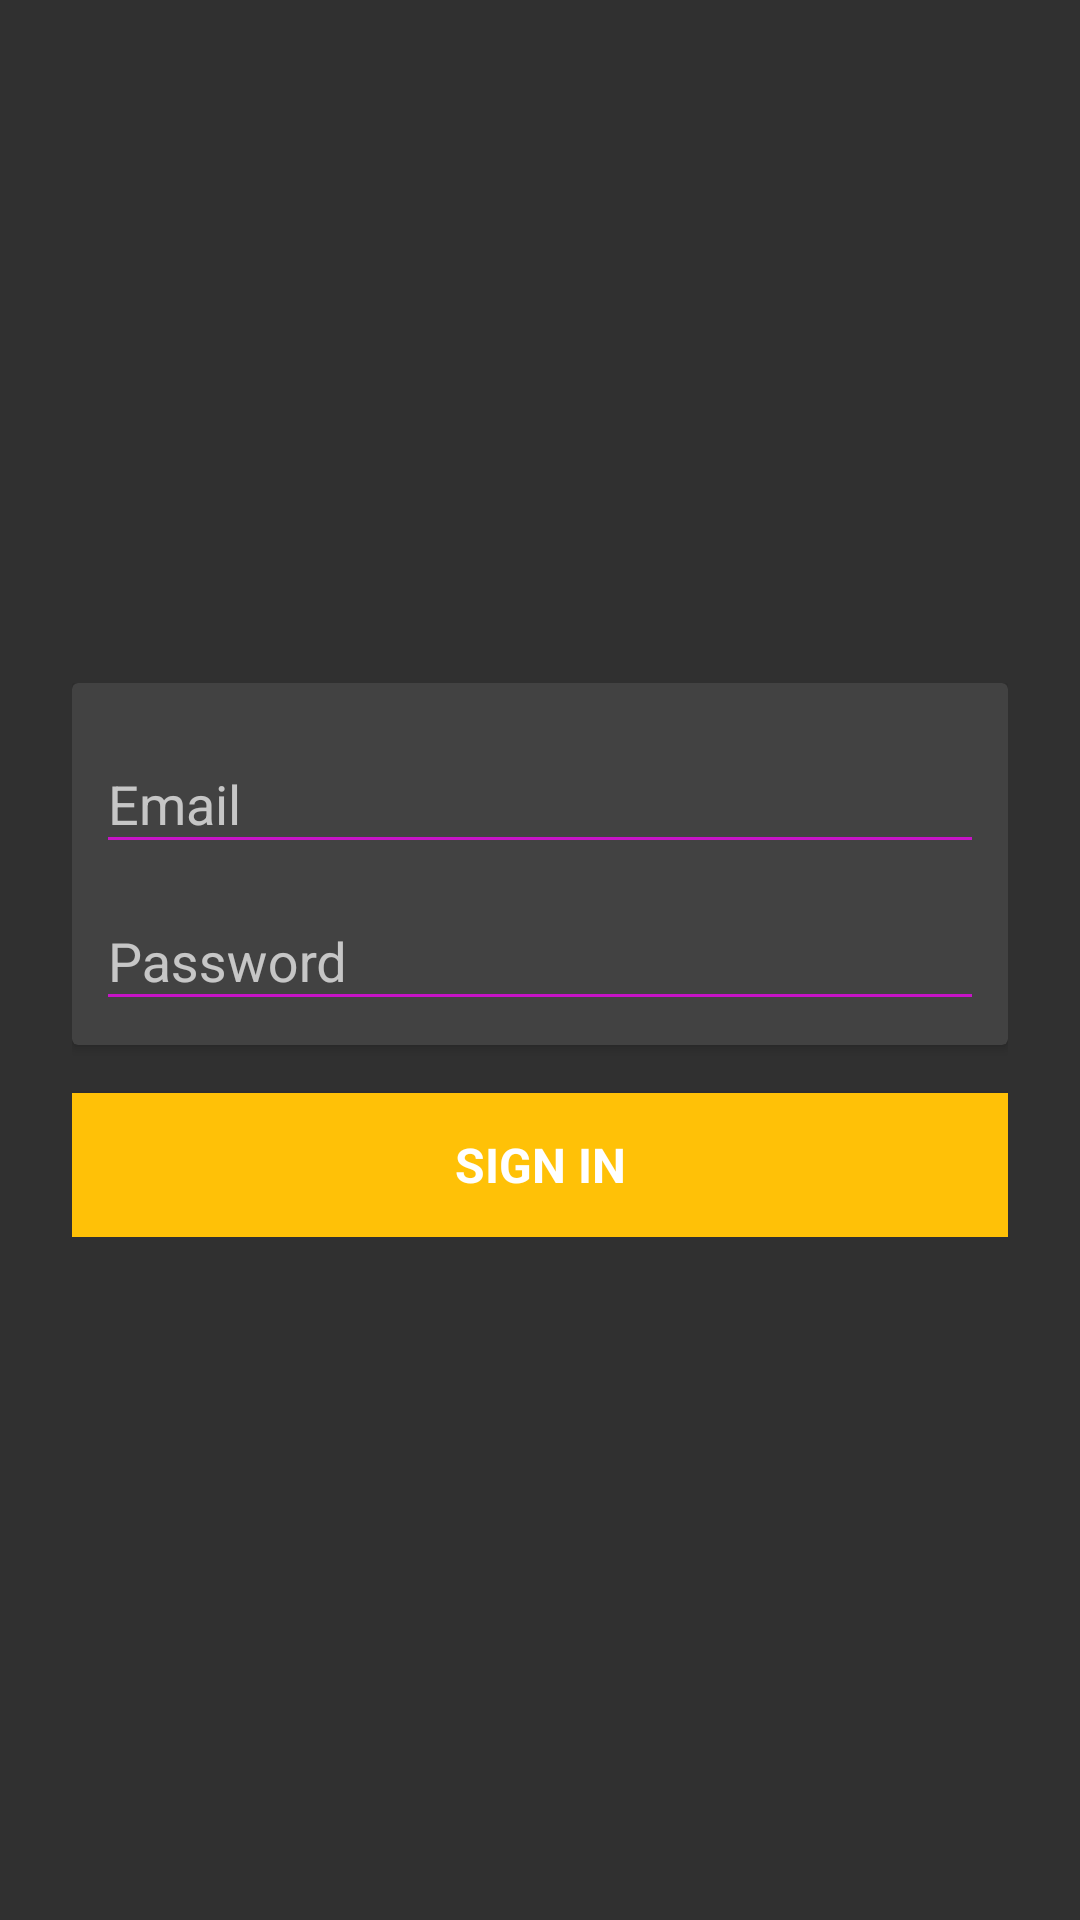

Android layout source for this screen:
<!-- AndroidManifest.xml: application theme AppTheme -->
<!-- res/layout/activity_sign_in.xml -->
<?xml version="1.0" encoding="utf-8"?>
<FrameLayout
    android:layout_width="match_parent"
    android:layout_height="match_parent"
    xmlns:android="http://schemas.android.com/apk/res/android"
    xmlns:app="http://schemas.android.com/apk/res-auto">

    <android.support.constraint.ConstraintLayout
        android:layout_width="match_parent"
        android:layout_height="match_parent"
        android:padding="@dimen/activity_margin">

        <LinearLayout
            android:layout_width="match_parent"
            android:layout_height="wrap_content"
            android:layout_marginBottom="8dp"
            android:layout_marginEnd="8dp"
            android:layout_marginStart="8dp"
            android:layout_marginTop="8dp"
            android:gravity="center"
            android:orientation="vertical"
            app:layout_constraintBottom_toBottomOf="parent"
            app:layout_constraintEnd_toEndOf="parent"
            app:layout_constraintStart_toStartOf="parent"
            app:layout_constraintTop_toTopOf="parent">

            <android.support.v7.widget.CardView
                android:layout_width="match_parent"
                android:layout_height="wrap_content"
                android:background="@color/colorWhite"
                android:elevation="@dimen/cardView_elevation">

                <LinearLayout
                    android:layout_width="match_parent"
                    android:layout_height="wrap_content"
                    android:orientation="vertical"
                    android:layout_margin="@dimen/element_normal_margin">

                    <android.support.design.widget.TextInputLayout
                        android:layout_width="match_parent"
                        android:layout_height="wrap_content">

                        <android.support.design.widget.TextInputEditText
                            android:id="@+id/input_sign_in_email"
                            style="@style/TextInputEditText"
                            android:hint="@string/email"
                            android:inputType="textEmailAddress" />

                    </android.support.design.widget.TextInputLayout>

                    <android.support.design.widget.TextInputLayout
                        android:layout_width="match_parent"
                        android:layout_height="wrap_content">

                        <android.support.design.widget.TextInputEditText
                            android:id="@+id/input_sign_in_password"
                            style="@style/TextInputEditText"
                            android:hint="@string/password"
                            android:inputType="textPassword" />

                    </android.support.design.widget.TextInputLayout>

                </LinearLayout>

            </android.support.v7.widget.CardView>

            <LinearLayout
                android:layout_width="match_parent"
                android:layout_height="wrap_content"
                android:orientation="horizontal">

                <Button
                    android:id="@+id/sign_in_btn"
                    android:text="@string/sign_in"
                    style="@style/Button_App"
                    android:layout_weight="1"
                    android:onClick="signIn"/>

            </LinearLayout>
        </LinearLayout>

    </android.support.constraint.ConstraintLayout>

    <ProgressBar
        android:id="@+id/progressBar"
        android:layout_width="30dp"
        android:layout_height="30dp"
        android:layout_gravity="center"
        android:layout_marginBottom="20dp"
        android:visibility="gone" />

</FrameLayout>
<!-- resources referenced by this layout -->
<resources>
  <color name="colorWhite">#ffffff</color>
  <dimen name="activity_margin">16dp</dimen>
  <dimen name="cardView_elevation">4dp</dimen>
  <dimen name="element_normal_margin">8dp</dimen>
  <string name="email">Email</string>
  <string name="password">Password</string>
  <string name="sign_in">Sign In</string>
  <style name="Button_App" parent="Text">
          <item name="android:layout_width">0dp</item>
          <item name="android:layout_height">wrap_content</item>
          <item name="android:textSize">16sp</item>
          <item name="android:textStyle">bold</item>
          <item name="android:textColor">@color/colorWhite</item>
          <item name="android:background">@color/colorAccent</item>
          <item name="android:layout_marginTop">@dimen/element_big_margin</item>
          <item name="android:elevation">2dp</item>
      </style>
  <style name="TextInputEditText" parent="Text">
          <item name="android:layout_width">match_parent</item>
          <item name="android:layout_height">wrap_content</item>
          <item name="android:maxLines">1</item>
          <item name="android:singleLine">true</item>
          <item name="android:textColor">@color/colorWhite</item>
      </style>
  <style name="AppTheme" parent="Theme.AppCompat.NoActionBar">
          
          <item name="colorPrimary">@color/colorPrimary</item>
          <item name="colorPrimaryDark">@color/colorPrimaryDark</item>
          <item name="colorAccent">@color/colorAccent</item>
          <item name="android:colorForeground">@color/colorWhite</item>
      </style>
  <style name="Text">
          <item name="android:fontFamily">sans-serif</item>
      </style>
  <color name="colorAccent">#ffc107</color>
  <dimen name="element_big_margin">16dp</dimen>
  <color name="colorPrimary">#673ab7</color>
  <color name="colorPrimaryDark">#512da8</color>
</resources>
